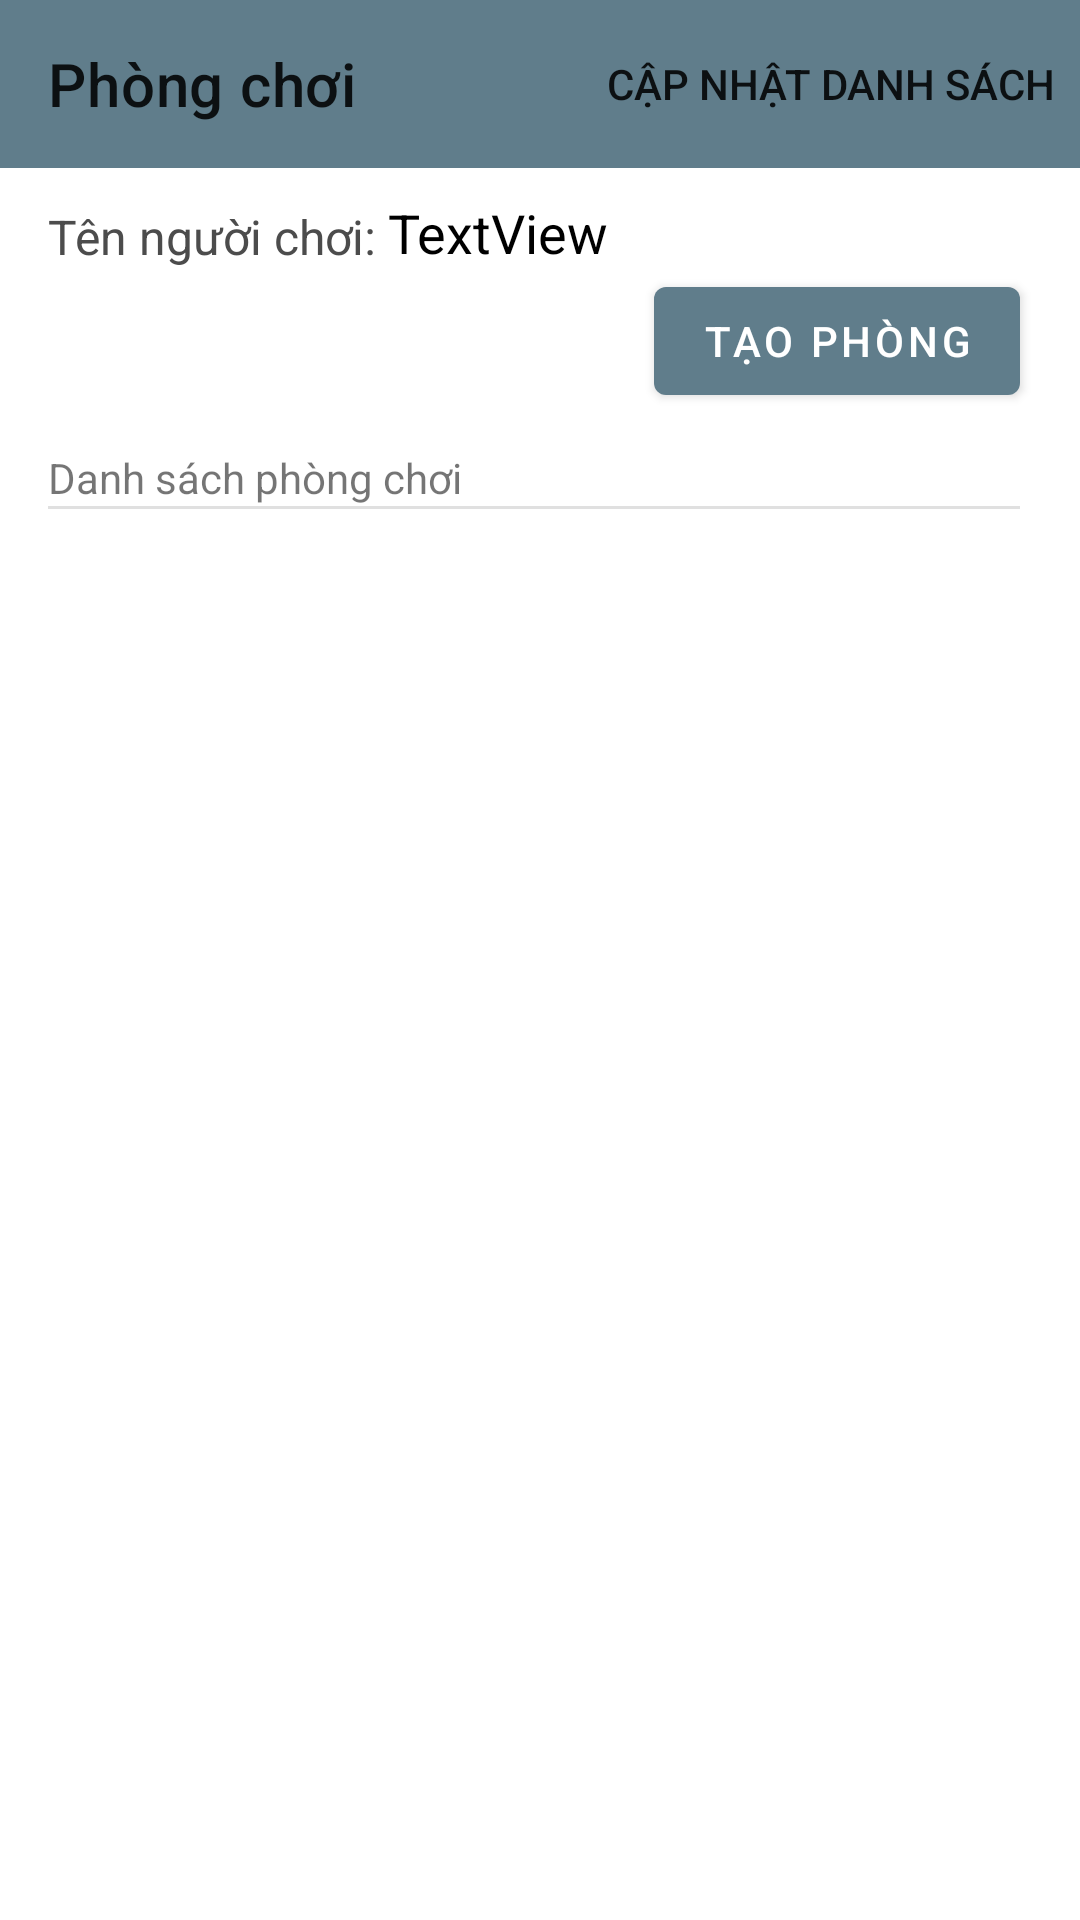

The Android layout XML behind this screen, and the referenced resources:
<!-- AndroidManifest.xml: application theme Theme.CaroGame -->
<!-- res/layout/activity_room.xml -->
<?xml version="1.0" encoding="utf-8"?>
<androidx.constraintlayout.widget.ConstraintLayout xmlns:android="http://schemas.android.com/apk/res/android"
    xmlns:app="http://schemas.android.com/apk/res-auto"
    xmlns:tools="http://schemas.android.com/tools"
    android:layout_width="match_parent"
    android:layout_height="match_parent"
    android:id="@+id/v_room"
    android:animateLayoutChanges="true"
    tools:context=".Activities.RoomActivity">

    <androidx.appcompat.widget.Toolbar
        android:id="@+id/tb_room"
        android:layout_width="match_parent"
        android:layout_height="wrap_content"
        android:background="?attr/colorPrimary"
        android:minHeight="?attr/actionBarSize"
        android:theme="?attr/actionBarTheme"
        app:title="Phòng chơi"
        app:navigationIcon="@drawable/ic_baseline_arrow_back_ios_24"
        app:menu="@menu/menu_room"

        app:layout_constraintTop_toTopOf="parent"/>

    <TextView
        android:id="@+id/tv_player_label"
        android:layout_width="wrap_content"
        android:layout_height="wrap_content"
        android:text="Tên người chơi: "
        android:textColor="#4C4C4C"
        android:textSize="16dp"

        app:layout_constraintTop_toBottomOf="@id/tb_room"
        app:layout_constraintStart_toStartOf="parent"

        android:layout_marginTop="12dp"
        android:layout_marginStart="16dp"/>

    <TextView
        android:id="@+id/tv_player_name"
        android:layout_width="0dp"
        android:layout_height="wrap_content"
        android:text="TextView"
        android:textColor="@color/black"
        android:textSize="18dp"
        android:ellipsize="end"
        android:maxLines="1"

        app:layout_constraintStart_toEndOf="@id/tv_player_label"
        app:layout_constraintBottom_toBottomOf="@id/tv_player_label"
        app:layout_constraintEnd_toEndOf="parent"

        android:layout_marginEnd="20dp"/>

    <com.google.android.material.button.MaterialButton
        android:id="@+id/btn_create_room"
        android:layout_width="wrap_content"
        android:layout_height="wrap_content"
        android:text="tạo phòng"

        app:layout_constraintTop_toBottomOf="@id/tv_player_name"
        app:layout_constraintEnd_toEndOf="parent"

        android:layout_marginEnd="20dp"/>

    <TextView
        android:id="@+id/tv_list_room_label"
        android:layout_width="wrap_content"
        android:layout_height="wrap_content"
        android:text="Danh sách phòng chơi"

        app:layout_constraintTop_toBottomOf="@id/btn_create_room"
        app:layout_constraintStart_toStartOf="parent"

        android:layout_marginStart="16dp"
        android:layout_marginTop="12dp"/>

    <View
        android:id="@+id/dv_room_list"
        android:layout_width="match_parent"
        android:layout_height="1dp"
        android:background="?android:attr/listDivider"

        app:layout_constraintTop_toBottomOf="@id/tv_list_room_label"
        android:layout_marginStart="16dp"
        android:layout_marginEnd="20dp"/>

    <androidx.recyclerview.widget.RecyclerView
        android:id="@+id/rv_room_list"
        android:layout_width="match_parent"
        android:layout_height="0dp"

        app:layout_constraintTop_toBottomOf="@id/dv_room_list"
        app:layout_constraintBottom_toBottomOf="parent"/>

</androidx.constraintlayout.widget.ConstraintLayout>
<!-- resources referenced by this layout -->
<resources>
  <style name="Theme.CaroGame" parent="Theme.MaterialComponents.DayNight.NoActionBar">
          
          <item name="colorPrimary">#607D8B</item>
          <item name="colorPrimaryVariant">#455A64</item>
          <item name="colorOnPrimary">@color/white</item>
          
          <item name="colorSecondary">#E040FB</item>
          <item name="colorSecondaryVariant">#7B1FA2</item>
          <item name="colorOnSecondary">@color/black</item>
          
          <item name="android:statusBarColor" tools:targetApi="l">?attr/colorPrimaryVariant</item>
          
      </style>
  <!-- not gathered from this repository: default colours our renderer supplied (Android Studio template values) -->
  <color name="black">#FF000000</color>
  <color name="white">#FFFFFFFF</color>
</resources>
